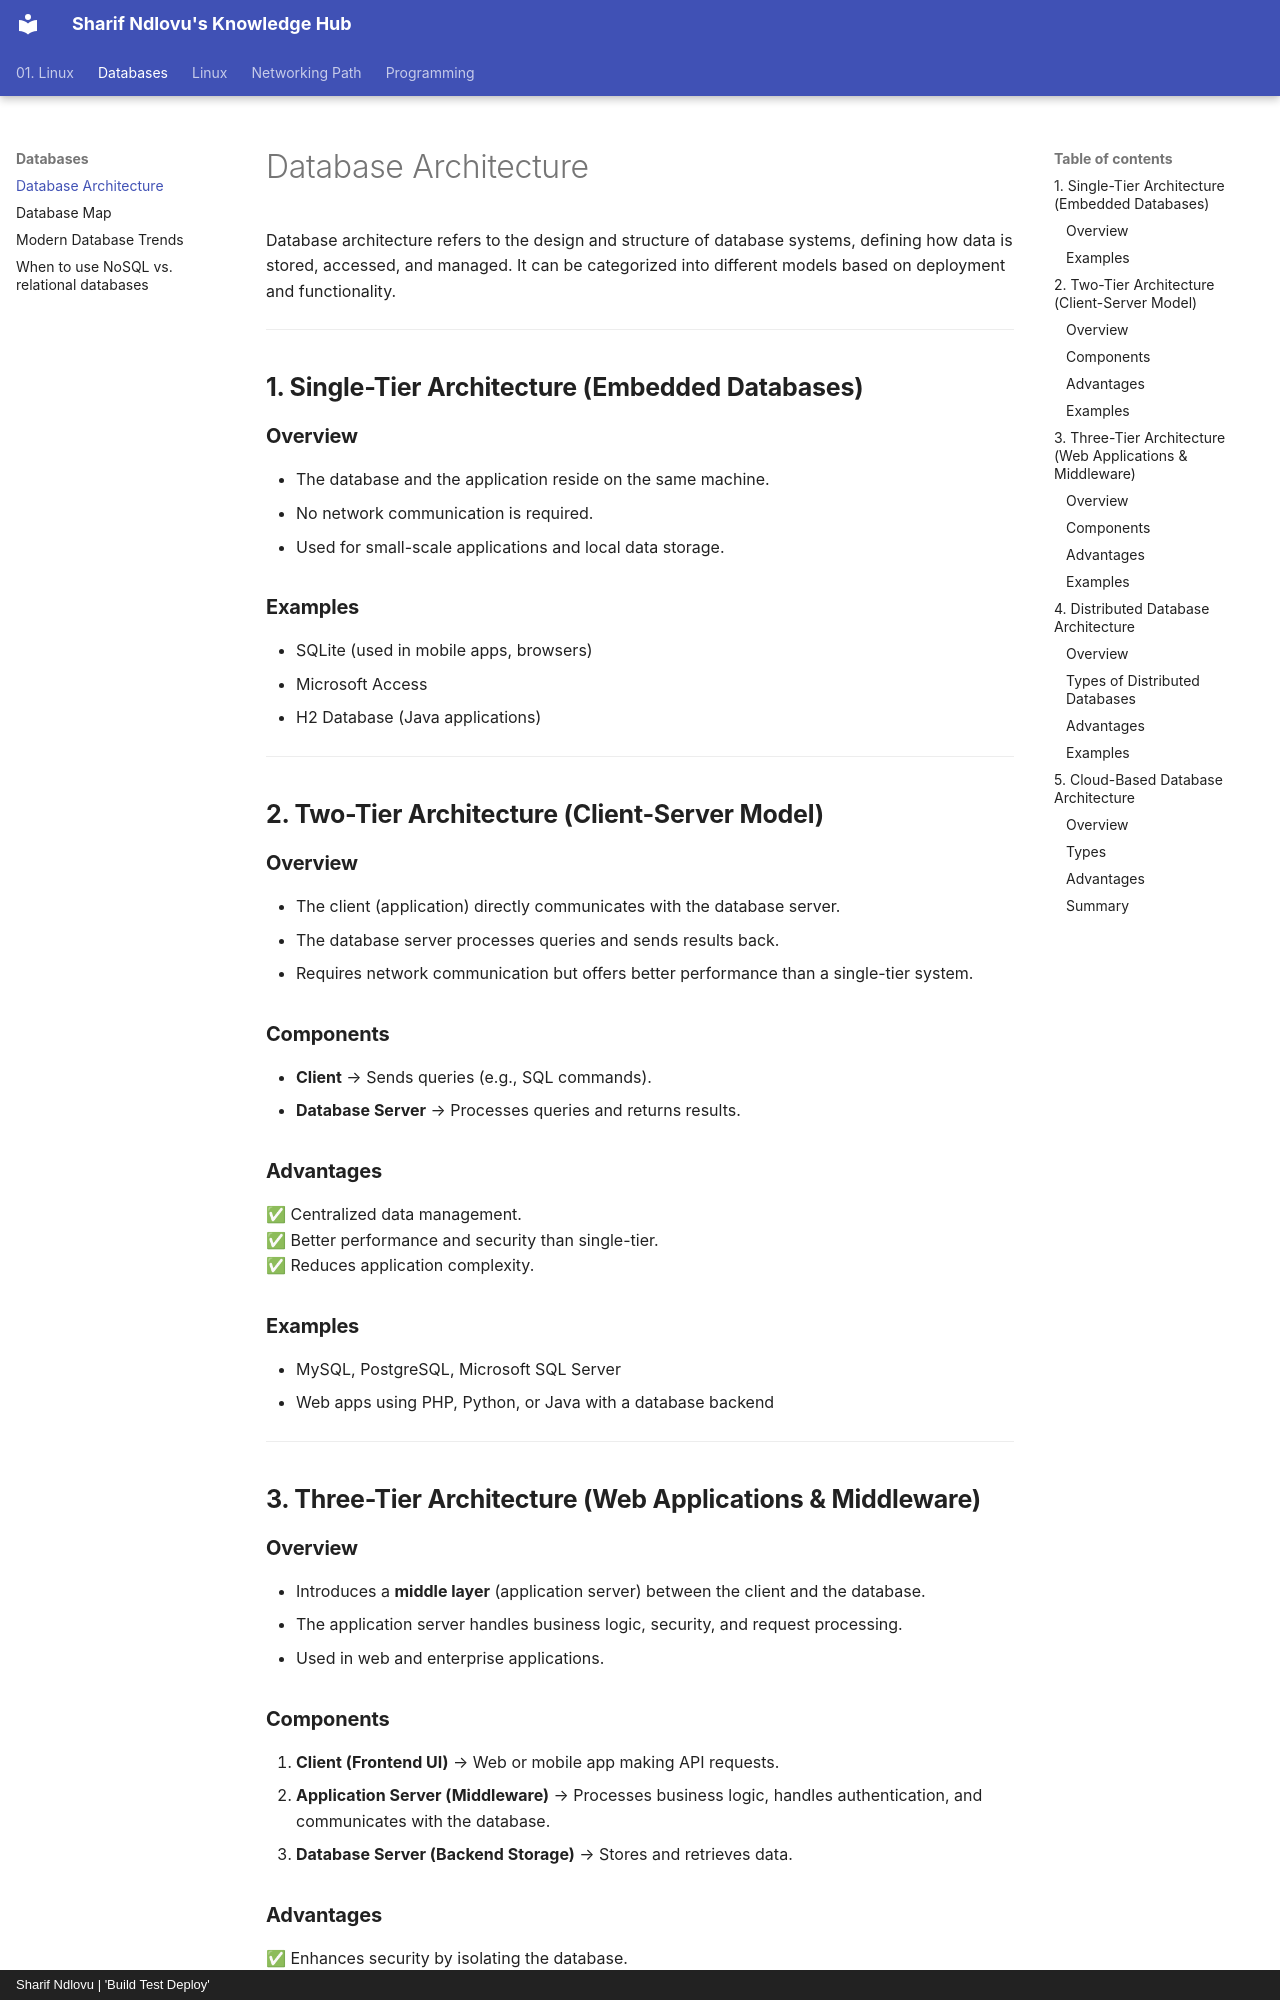

repository: sharifndlovu123/knowledge_base_map · page: Databases/Database Architecture.html · generator: mkdocs · copyright: Sharif Ndlovu | 'Build Test Deploy'



Database architecture refers to the design and structure of database systems, defining how data is stored, accessed, and managed. It can be categorized into different models based on deployment and functionality.  

---

## **1. Single-Tier Architecture (Embedded Databases)**  
### **Overview**  
- The database and the application reside on the same machine.  
- No network communication is required.  
- Used for small-scale applications and local data storage.  

### **Examples**  
- SQLite (used in mobile apps, browsers)  
- Microsoft Access  
- H2 Database (Java applications)  

---

## **2. Two-Tier Architecture (Client-Server Model)**  
### **Overview**  
- The client (application) directly communicates with the database server.  
- The database server processes queries and sends results back.  
- Requires network communication but offers better performance than a single-tier system.  

### **Components**  
- **Client** → Sends queries (e.g., SQL commands).  
- **Database Server** → Processes queries and returns results.  

### **Advantages**  
✅ Centralized data management.  
✅ Better performance and security than single-tier.  
✅ Reduces application complexity.  

### **Examples**  
- MySQL, PostgreSQL, Microsoft SQL Server  
- Web apps using PHP, Python, or Java with a database backend  

---

## **3. Three-Tier Architecture (Web Applications & Middleware)**  
### **Overview**  
- Introduces a **middle layer** (application server) between the client and the database.  
- The application server handles business logic, security, and request processing.  
- Used in web and enterprise applications.  

### **Components**  
1. **Client (Frontend UI)** → Web or mobile app making API requests.  
2. **Application Server (Middleware)** → Processes business logic, handles authentication, and communicates with the database.  
3. **Database Server (Backend Storage)** → Stores and retrieves data.  

### **Advantages**  
✅ Enhances security by isolating the database.  
✅ Improves scalability by allowing load balancing.  
✅ Supports multiple client types (mobile, web, desktop).
